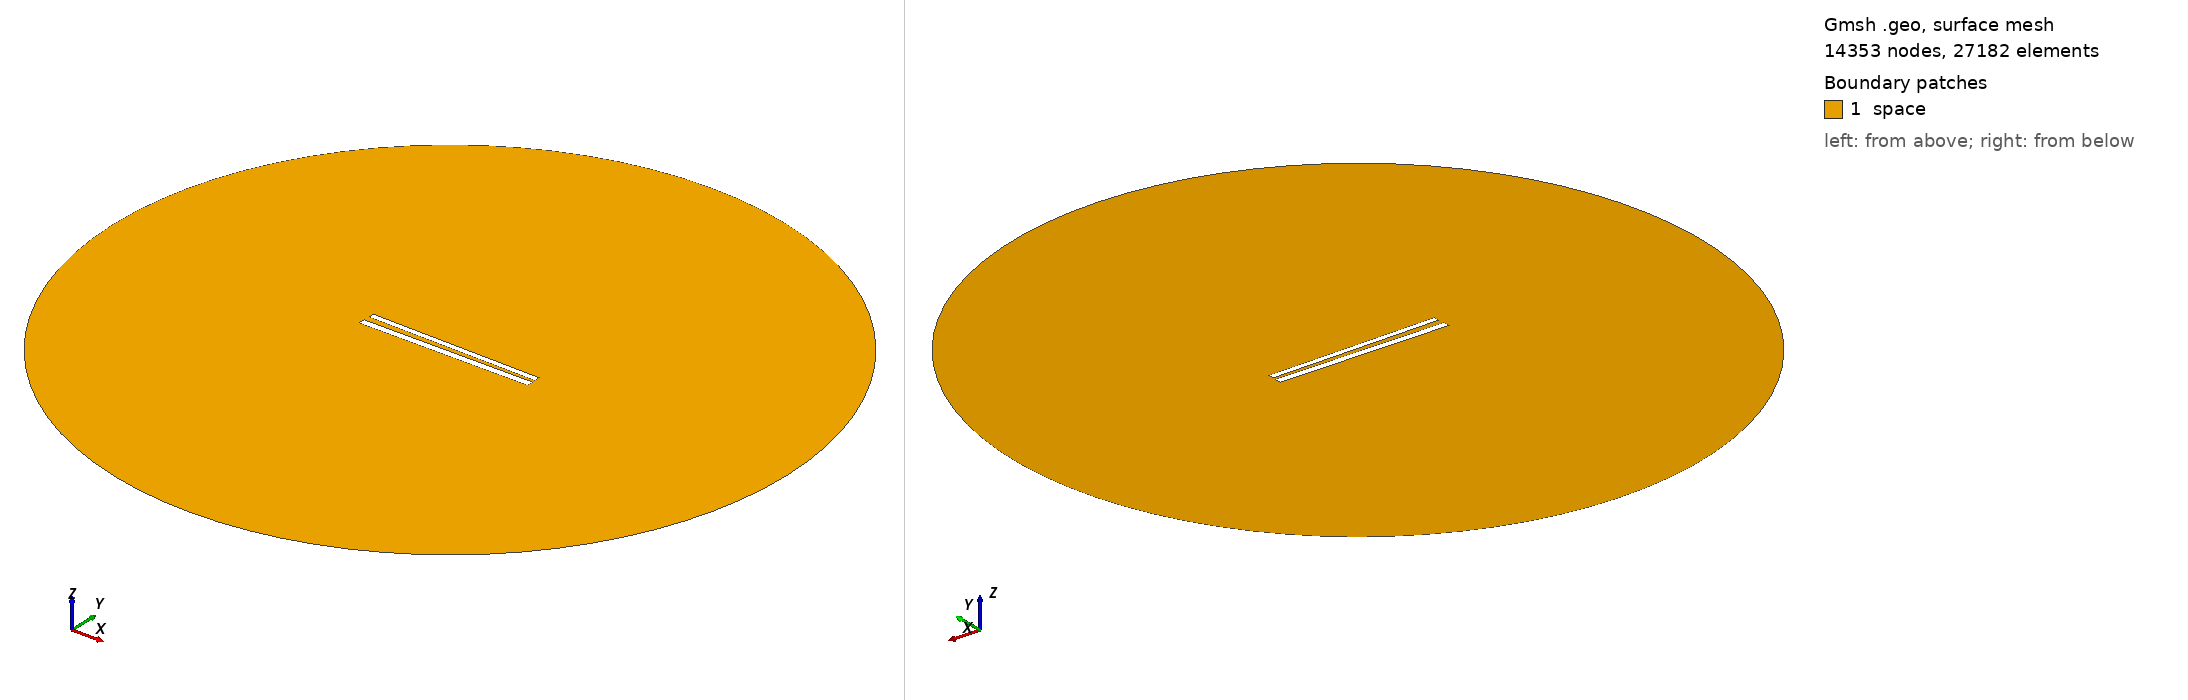

Gmsh geometry script, surface-meshed: 14353 nodes, 27182 surface elements. Boundary patches (legend numbers): 1 space. Left view from above one corner, right view from below the opposite corner. Legend entries are the model's physical surfaces. The drawing asked Gmsh for element sizes between 1% and 20% of the model's largest extent; the script's own settings can give other sizes.

=== 390.geo (drawn) ===
// Set the geometry kernel
SetFactory("OpenCASCADE");

//---------------------------------------
// Rectangles
//---------------------------------------

// Rectangle 1 (top)
Point(1) = {-49.733333333333334, 1.461111111111111, 0, 1.0};
Point(2) = {49.733333333333334, 1.461111111111111, 0, 1.0};
Point(3) = {49.733333333333334, 4.927777777777778, 0, 1.0};
Point(4) = {-49.733333333333334, 4.927777777777778, 0, 1.0};

Line(1) = {1, 2};
Line(2) = {2, 3};
Line(3) = {3, 4};
Line(4) = {4, 1};

Line Loop(1) = {1, 2, 3, 4};
Plane Surface(1) = {1};

Rotate { {0, 0, 1}, {0,  1.1944444444444444,  0}, -0.017 } {
  Surface{1};
}

// Rectangle 2 (bottom)
Point(5) = {-50,-1.1944444444444444, 0, 1.0};
Point(6) = { 50,-1.1944444444444444, 0, 1.0};
Point(7) = { 50,-5.194444444444445, 0, 1.0};
Point(8) = {-50,-5.194444444444445, 0, 1.0};

Line(5) = {5, 6};
Line(6) = {6, 7};
Line(7) = {7, 8};
Line(8) = {8, 5};

Line Loop(2) = {5, 6, 7, 8};
Plane Surface(2) = {2}; 


//---------------------------------------
// Circle
//---------------------------------------

// Define points
Point(9) = {0, 0, 0};        // Center
Point(10) = {200, 0, 0};     // Start point
Point(11) = {0, 200, 0};     // 90 degrees
Point(12) = {-200, 0, 0};    // 180 degrees
Point(13) = {0, -200, 0};    // 270 degrees

// Define circle arcs (each needs start, center, end)
Circle(9) = {10, 9, 11};
Circle(10) = {11, 9, 12};
Circle(11) = {12, 9, 13};
Circle(12) = {13, 9, 10};

// Define curve loop and surface if needed
Curve Loop(3) = {9, 10, 11, 12};
Surface(3) = {3};

// Subtract Rectangles from Circle
BooleanDifference{ Surface{3}; Delete; }{ Surface{1}; Surface{2}; Delete; }

//---------------------------------------
// Transfinite Lines and Surface
//---------------------------------------
r = 7;
Transfinite Line {1, 3} = 50*r Using Progression 1;
Transfinite Line {2, 4} = 2*r Using Progression 1;
Transfinite Line {5, 7} = 50*r Using Progression 1;
Transfinite Line {6, 8} = 2*r Using Progression 1;
Transfinite Line {9, 10, 11, 12} = 20 Using Progression 1;

//---------------------------------------
// Define Physical Groups
//---------------------------------------                

//--- Physical Curves
// Physical groups for boundaries
Physical Line("force_segment", 10) = {1};
Physical Line("upper_plate", 11) = {2, 3, 4};
Physical Line("lower_plate", 12) = {5, 6, 7, 8};
Physical Line("boundary", 20) = {9, 10, 11, 12};

//--- Physical Surfaces
Physical Surface("space", 30) = {3};

//---------------------------------------
// 6. Generate the Mesh
//---------------------------------------
Mesh 2;  // 2D mesh generation
